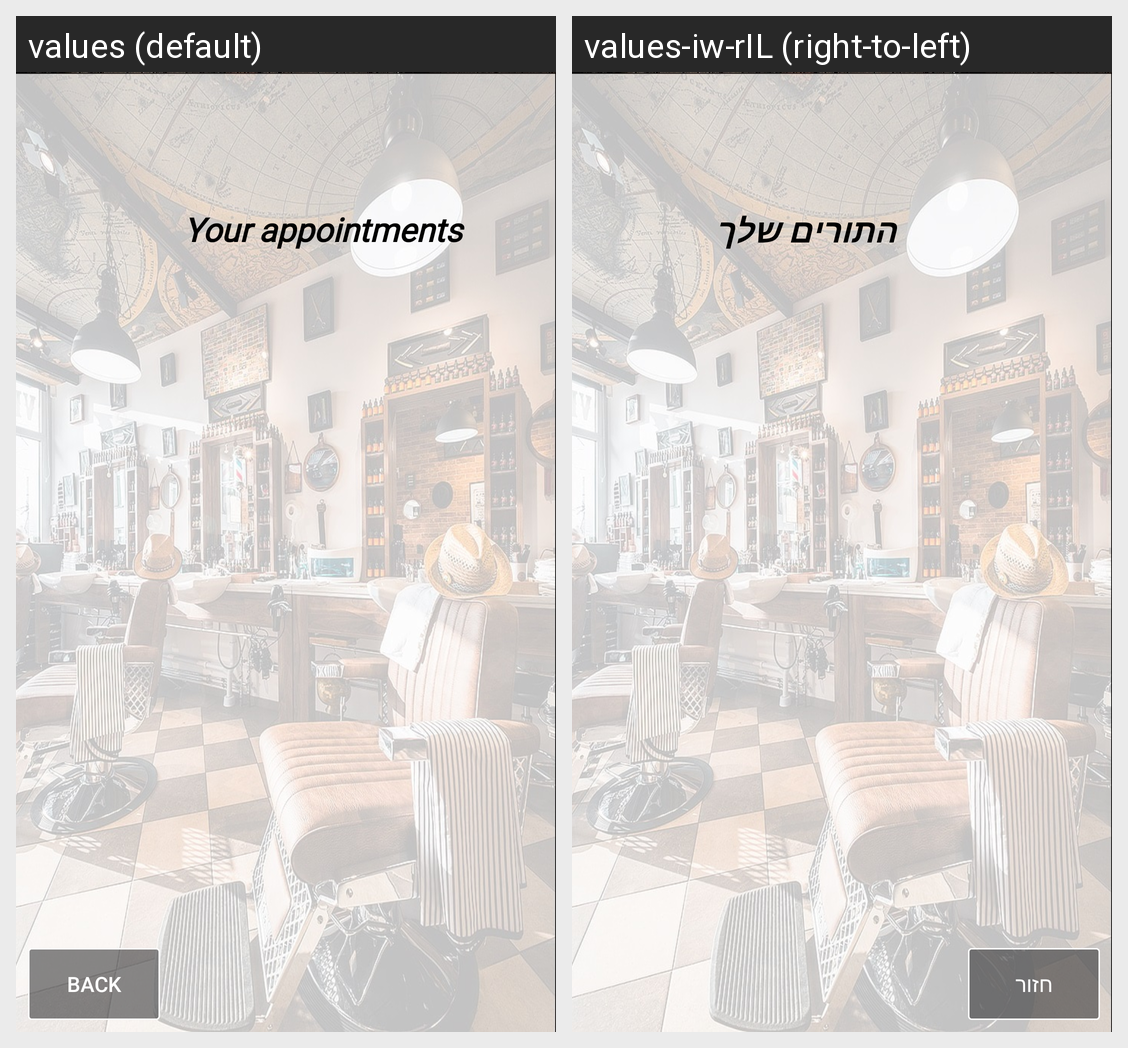

Locale-by-locale string values for the Android screen shown in this grid:
Android screen res/layout/fragment_schedule_for_barber.xml rendered under 2 locales, left to right: values (default), values-iw-rIL (right-to-left). Device: Nexus 5 (rendered at 1080×1920; each locale shown at half size, 540×960, under a caption strip naming it); theme AppTheme.
Strings drawn on this screen, with the default value and each locale's value (text and hints the layout hard-codes, and strings that could not be matched under every locale, appear in the picture but are not listed):

your_appointments
  values: Your appointments
  values-iw-rIL: התורים שלך

back
  values: back
  values-iw-rIL: חזור
